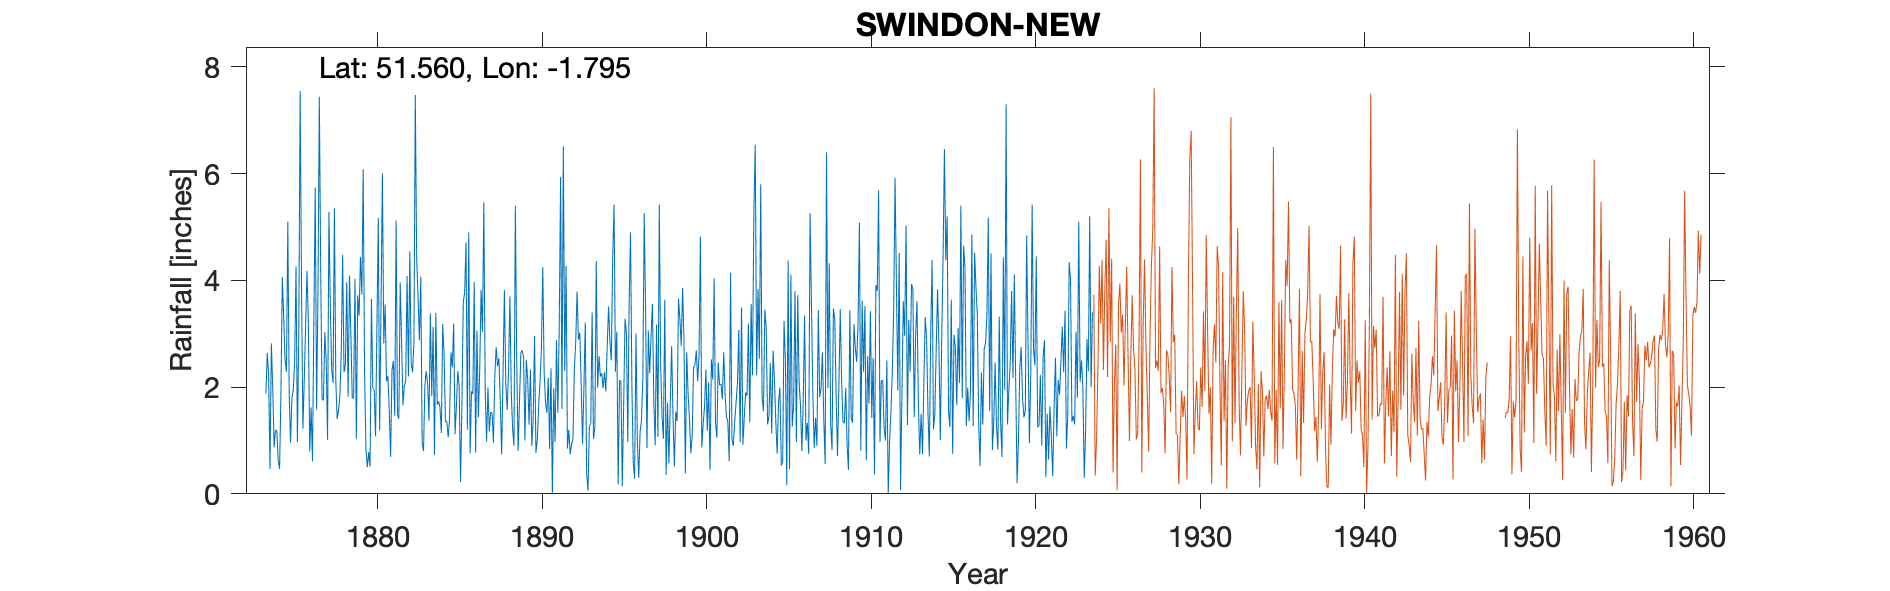

The data file committed next to this chart (first rows):
SWINDON-NEW  (St.Marks-The Park), , , , , , , , , , , , , , , , , , , , , , , 
Grid ref, SU143846, Long, -1.795, Lat, 51.56, Elevation, 378, ft, , , , , , , , , , , , , , , 
Station no, 1538, , , , , , , , , , , , , , , , , , , , , , 
, 1870, 1871, 1872, 1873, 1874, 1875, 1876, 1877, 1878, 1879, 1880, 1881, 1882, 1883, 1884, 1885, 1886, 1887, 1888, 1889, 1890, 1891, 1892
January, , , , , 2.82, 5.1, 2.13, 4.15, 1.4, 1.8, 0.51, 2.11, 1.66, 2.88, 3.39, 2.37, 4.9, 1.94, 0.74, 0.8, 2.96, 2.35, 0.85
February, , , , , 1.99, 1.89, 3.16, 1.78, 1.56, 4.03, 3.65, 2.21, 2.02, 4.07, 1.67, 3.19, 0.76, 0.98, 2.26, 1.72, 0.77, 0, 1.2
March, , , , , 0.87, 0.96, 4.18, 1.75, 1.83, 1.03, 1.98, 1.57, 2.11, 0.96, 1.73, 1.12, 1.92, 1.99, 3.82, 2.64, 1.01, 1.98, 0.74
April, , , , , 1.19, 1.8, 3.21, 3.03, 2.68, 3.72, 1.95, 0.69, 4.08, 0.8, 1.62, 1.65, 1.87, 1.17, 2.09, 2.69, 1.65, 0.97, 0.93
May, , , , , 1.19, 1.95, 0.79, 2.49, 4.48, 3.34, 1.08, 2.32, 2.2, 2.03, 1.14, 2.3, 3.97, 1.53, 1.57, 2.55, 2.1, 2.88, 1.02
June, , , , , 0.63, 2.5, 1.62, 1.01, 2.28, 4.44, 3.11, 2.49, 4.54, 2.3, 3.18, 2.01, 0.77, 1.51, 2.28, 1, 2.72, 1.52, 2.32
July, , , , , 0.47, 4.26, 0.61, 5.28, 2.41, 3.74, 5.17, 1.46, 2.45, 2.05, 2.62, 0.22, 3.06, 0.96, 3.7, 2.51, 4.25, 3.14, 2.82
August, , , , , 1.92, 0.97, 3.27, 3.54, 3.97, 6.08, 1.19, 5.12, 2.28, 1.37, 1.35, 1.65, 1.43, 2.21, 1.92, 2.14, 2.27, 5.94, 3.79
September, , , , 1.88, 4.06, 3.04, 5.74, 2.33, 1.82, 2.29, 3.48, 1.48, 2.8, 3.38, 1.36, 3.59, 2.33, 2.75, 1.21, 1.3, 1.71, 1.59, 2.89
October, , , , 2.64, 3.31, 7.55, 1.58, 2.08, 4.09, 0.85, 6.01, 1.41, 7.47, 1.83, 1.06, 3.77, 3.82, 2.39, 0.9, 2.33, 1.52, 6.51, 3.02
November, , , , 2.23, 2.51, 3.89, 3.78, 5.35, 3, 0.5, 2.82, 3.96, 4.43, 3.13, 1.41, 4.71, 3.04, 2.54, 5.4, 0.9, 2.18, 2.3, 2.08
December, , , , 0.46, 2.29, 1.22, 7.44, 2.12, 1.79, 0.78, 3.55, 2.86, 3.69, 0.73, 2.65, 1.2, 5.46, 1.73, 2.51, 1.4, 0.84, 4.27, 0.93
Total, , , , , 23.25, 35.13, 37.51, 34.91, 31.31, 32.6, 34.5, 27.68, 39.73, 25.53, 23.18, 27.78, 33.33, 21.7, 28.4, 21.98, 23.98, 33.45, 22.59
TYRain_1870-1879_04_pt1_page46 added to …, , , , , , , , , , , , , , , , , , , , , , , 
